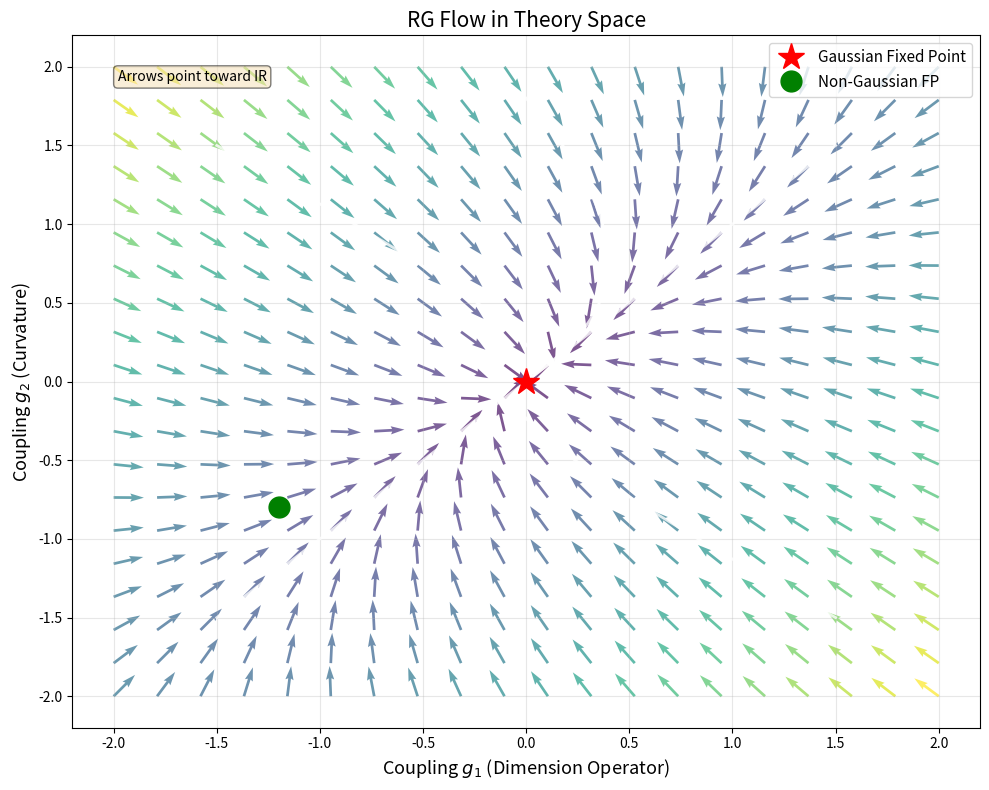

Write Python code to recreate this figure. (Note: this script raises an exception after producing the figure.)
#!/usr/bin/env python3
"""
Figure 13: Renormalization Group Flow in Dimension Space

Shows the RG flow trajectories in the space of dimension operators.
"""

import numpy as np
import matplotlib.pyplot as plt

fig, ax = plt.subplots(figsize=(10, 8))

# Create grid
g1 = np.linspace(-2, 2, 20)
g2 = np.linspace(-2, 2, 20)
G1, G2 = np.meshgrid(g1, g2)

# RG flow equations (simplified)
dg1 = -G1 + 0.5 * G2
dg2 = 0.3 * G1 - 0.8 * G2

# Normalize arrows
M = np.sqrt(dg1**2 + dg2**2)
dg1_norm = dg1 / M
dg2_norm = dg2 / M

# Plot flow
ax.quiver(G1, G2, dg1_norm, dg2_norm, M, scale=30, cmap='viridis', alpha=0.7)

# Plot some trajectories
t = np.linspace(0, 10, 100)
for x0, y0 in [(-1.5, 1.5), (1.5, 1.5), (-1.5, -1.5), (1.5, -1.5), (0, 1.8)]:
    # Simple integration
    x, y = [x0], [y0]
    dt = 0.1
    for _ in range(100):
        dx = (-x[-1] + 0.5*y[-1]) * dt
        dy = (0.3*x[-1] - 0.8*y[-1]) * dt
        x.append(x[-1] + dx)
        y.append(y[-1] + dy)
    ax.plot(x, y, 'w-', lw=2, alpha=0.8)

# Fixed points
ax.plot(0, 0, 'r*', markersize=20, label='Gaussian Fixed Point', zorder=10)
ax.plot(-1.2, -0.8, 'go', markersize=15, label='Non-Gaussian FP', zorder=10)

# Labels
ax.set_xlabel(r'Coupling $g_1$ (Dimension Operator)', fontsize=13)
ax.set_ylabel(r'Coupling $g_2$ (Curvature)', fontsize=13)
ax.set_title('RG Flow in Theory Space', fontsize=15)
ax.legend(loc='upper right', fontsize=11)
ax.set_xlim(-2.2, 2.2)
ax.set_ylim(-2.2, 2.2)
ax.grid(True, alpha=0.3)

# Add annotation
ax.text(0.05, 0.95, 'Arrows point toward IR', transform=ax.transAxes,
        fontsize=10, verticalalignment='top',
        bbox=dict(boxstyle='round', facecolor='wheat', alpha=0.5))

plt.tight_layout()
plt.savefig('../fig13_renormalization_flow.pdf', dpi=600, bbox_inches='tight')
plt.savefig('../fig13_renormalization_flow.png', dpi=600, bbox_inches='tight')
print('Figure 13 saved: RG flow')
